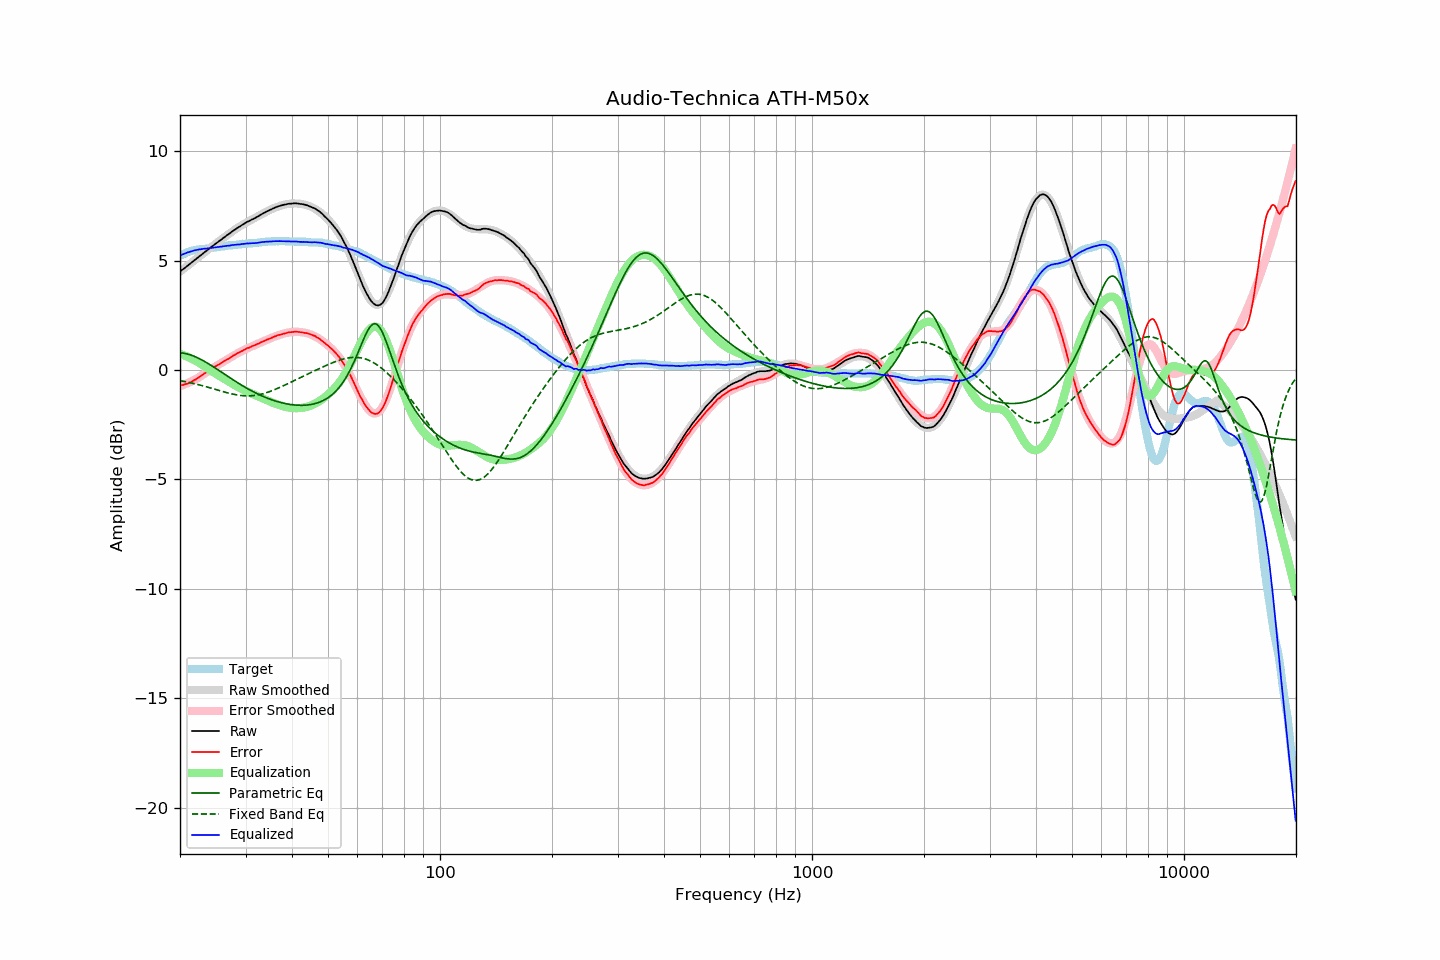

The file beside this chart, header and first rows:
frequency, raw, error, smoothed, error_smoothed, equalization, parametric_eq, fixed_band_eq, equalized_raw, equalized_smoothed, target
20.00, 4.49, -0.71, 4.49, -0.74, 0.74, 0.79, -0.48, 5.23, 5.23, 5.21
20.20, 4.55, -0.69, 4.55, -0.71, 0.71, 0.78, -0.50, 5.27, 5.26, 5.25
20.40, 4.61, -0.68, 4.61, -0.68, 0.68, 0.77, -0.51, 5.29, 5.29, 5.29
20.61, 4.66, -0.65, 4.67, -0.66, 0.66, 0.76, -0.53, 5.32, 5.32, 5.32
20.81, 4.73, -0.63, 4.72, -0.62, 0.62, 0.74, -0.54, 5.35, 5.35, 5.36
21.02, 4.78, -0.61, 4.78, -0.59, 0.59, 0.72, -0.56, 5.38, 5.37, 5.40
21.23, 4.83, -0.58, 4.84, -0.56, 0.56, 0.70, -0.57, 5.39, 5.40, 5.42
21.44, 4.90, -0.54, 4.90, -0.52, 0.52, 0.68, -0.59, 5.42, 5.42, 5.44
21.66, 4.95, -0.50, 4.95, -0.49, 0.49, 0.65, -0.61, 5.44, 5.44, 5.46
21.87, 5.02, -0.45, 5.01, -0.45, 0.45, 0.62, -0.62, 5.47, 5.46, 5.47
22.09, 5.07, -0.42, 5.07, -0.41, 0.41, 0.59, -0.64, 5.48, 5.48, 5.49
22.31, 5.13, -0.37, 5.13, -0.37, 0.37, 0.56, -0.66, 5.50, 5.50, 5.50
22.54, 5.18, -0.32, 5.19, -0.32, 0.32, 0.52, -0.68, 5.51, 5.51, 5.51
22.76, 5.25, -0.27, 5.24, -0.27, 0.27, 0.48, -0.70, 5.52, 5.52, 5.52
22.99, 5.30, -0.21, 5.30, -0.23, 0.23, 0.44, -0.72, 5.53, 5.53, 5.52
23.22, 5.36, -0.16, 5.36, -0.18, 0.18, 0.40, -0.74, 5.54, 5.54, 5.53
23.45, 5.42, -0.12, 5.42, -0.13, 0.13, 0.36, -0.76, 5.54, 5.55, 5.54
23.69, 5.47, -0.07, 5.48, -0.08, 0.08, 0.32, -0.78, 5.55, 5.55, 5.55
23.92, 5.54, -0.02, 5.53, -0.03, 0.03, 0.27, -0.80, 5.57, 5.56, 5.56
24.16, 5.60, 0.02, 5.59, 0.02, -0.02, 0.23, -0.82, 5.58, 5.57, 5.58
24.40, 5.65, 0.05, 5.65, 0.07, -0.07, 0.18, -0.84, 5.58, 5.58, 5.60
24.65, 5.70, 0.12, 5.70, 0.11, -0.11, 0.13, -0.86, 5.59, 5.59, 5.59
24.89, 5.77, 0.17, 5.76, 0.16, -0.16, 0.09, -0.88, 5.61, 5.60, 5.60
25.14, 5.82, 0.21, 5.81, 0.20, -0.20, 0.04, -0.91, 5.61, 5.61, 5.61
25.39, 5.87, 0.25, 5.87, 0.25, -0.25, -0.01, -0.93, 5.62, 5.62, 5.62
25.65, 5.92, 0.29, 5.92, 0.29, -0.29, -0.06, -0.95, 5.63, 5.63, 5.64
25.91, 5.97, 0.34, 5.98, 0.34, -0.34, -0.11, -0.97, 5.64, 5.64, 5.64
26.16, 6.04, 0.39, 6.03, 0.38, -0.38, -0.16, -0.99, 5.65, 5.65, 5.65
26.43, 6.08, 0.43, 6.09, 0.43, -0.43, -0.21, -1.01, 5.66, 5.66, 5.66
26.69, 6.14, 0.48, 6.14, 0.47, -0.47, -0.26, -1.03, 5.67, 5.67, 5.67
26.96, 6.19, 0.51, 6.20, 0.52, -0.52, -0.31, -1.05, 5.68, 5.68, 5.69
27.23, 6.24, 0.55, 6.25, 0.56, -0.56, -0.35, -1.07, 5.68, 5.69, 5.70
27.50, 6.30, 0.61, 6.30, 0.60, -0.60, -0.40, -1.09, 5.70, 5.70, 5.70
27.77, 6.36, 0.66, 6.35, 0.65, -0.65, -0.45, -1.10, 5.71, 5.71, 5.70
28.05, 6.40, 0.69, 6.40, 0.69, -0.69, -0.50, -1.12, 5.72, 5.72, 5.72
28.33, 6.46, 0.74, 6.45, 0.73, -0.73, -0.54, -1.13, 5.72, 5.72, 5.72
28.62, 6.50, 0.78, 6.50, 0.77, -0.77, -0.59, -1.14, 5.73, 5.73, 5.73
28.90, 6.54, 0.81, 6.55, 0.81, -0.81, -0.64, -1.15, 5.73, 5.74, 5.74
29.19, 6.59, 0.86, 6.60, 0.85, -0.85, -0.68, -1.16, 5.75, 5.75, 5.74
29.48, 6.64, 0.88, 6.64, 0.89, -0.89, -0.72, -1.17, 5.76, 5.75, 5.77
29.78, 6.68, 0.93, 6.68, 0.92, -0.92, -0.77, -1.18, 5.76, 5.76, 5.76
30.08, 6.73, 0.97, 6.72, 0.96, -0.96, -0.81, -1.18, 5.78, 5.77, 5.77
30.38, 6.77, 1.01, 6.76, 0.99, -0.99, -0.85, -1.18, 5.78, 5.77, 5.77
30.68, 6.80, 1.02, 6.80, 1.02, -1.02, -0.89, -1.18, 5.78, 5.78, 5.79
30.99, 6.84, 1.06, 6.85, 1.06, -1.06, -0.93, -1.18, 5.79, 5.79, 5.79
31.30, 6.88, 1.10, 6.89, 1.09, -1.09, -0.97, -1.17, 5.79, 5.79, 5.79
31.61, 6.91, 1.12, 6.93, 1.12, -1.12, -1.01, -1.16, 5.79, 5.80, 5.80
31.93, 6.95, 1.15, 6.96, 1.16, -1.16, -1.05, -1.15, 5.80, 5.81, 5.81
32.24, 7.00, 1.19, 7.00, 1.19, -1.19, -1.08, -1.14, 5.81, 5.82, 5.81
32.57, 7.03, 1.21, 7.04, 1.22, -1.22, -1.12, -1.13, 5.81, 5.82, 5.83
32.89, 7.08, 1.26, 7.08, 1.25, -1.25, -1.15, -1.11, 5.83, 5.83, 5.83
33.22, 7.12, 1.29, 7.12, 1.28, -1.28, -1.18, -1.10, 5.84, 5.84, 5.84
33.55, 7.17, 1.32, 7.16, 1.32, -1.32, -1.22, -1.08, 5.85, 5.85, 5.85
33.89, 7.20, 1.35, 7.20, 1.35, -1.35, -1.25, -1.05, 5.86, 5.85, 5.86
34.23, 7.24, 1.39, 7.24, 1.38, -1.38, -1.28, -1.03, 5.86, 5.86, 5.86
34.57, 7.27, 1.41, 7.28, 1.41, -1.41, -1.30, -1.01, 5.86, 5.87, 5.87
34.92, 7.31, 1.45, 7.31, 1.44, -1.44, -1.33, -0.98, 5.87, 5.87, 5.87
35.27, 7.34, 1.47, 7.35, 1.47, -1.47, -1.36, -0.95, 5.87, 5.88, 5.88
35.62, 7.38, 1.51, 7.38, 1.50, -1.50, -1.38, -0.92, 5.88, 5.88, 5.88
35.97, 7.41, 1.54, 7.41, 1.53, -1.53, -1.41, -0.89, 5.88, 5.88, 5.88
... 635 more rows
